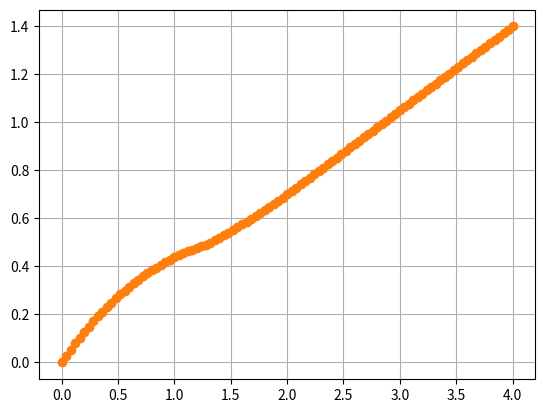

Generate this figure with matplotlib:
import numpy as np
import matplotlib.pyplot as plt

i = 23
x = i - 0.5 + 0.3  
# q = i + 0.5 - x     # 0.7



def u(s, c):
    if s < i + 0.5:
        return (i+0.5-s)*c
    else:
        return 0

N = 101
A = np.zeros((N,))
C = np.linspace(0, 4.0, N)

q = (i+0.5-x)

K1 = q*C

V = q - 0.5*K1
K2 = np.where(V > 0, V*C, 0)

V = q - 0.5*K2
#K3 = np.where(V > 0, V*C, 0)
K3 = V*C

V = q - K3
K4 = np.where(V > 0, V*C, 0)


K = (K1 + 2*K2 + 2*K3 + K4)/6


#plt.plot(C, K1)
#plt.plot(C, K2)
#plt.plot(C, K3)
#plt.plot(C, K4)
plt.plot(C, K)

M1 = q*C

M2 = q*C*(1-C/2)        
#M2 = np.where(C<2, M2, 0)  

M3a = q*C*(1-C/2+C**2/4)
M3b = q*C
M3 = np.where(C<2, M3a, M3b)

M4 = q*C*(1-C+C**2/2-C**3/4)
M4 = np.where(K > 0, M4, 0)




#M = (M1 + 2*M2 + 2*M3 + M4)/6
Ma = q*C*(1 - C/2 + C**2/6 - C**3/24)
Mb = q*C*(5./6 - C/3 + C**2/12)
Mc = q*C / 2

G = 1 - C + C**2/2 - C**3/4

M = Ma
M = np.where(G < 0, Mb, M)
M = np.where(C > 2, Mc, M)


#plt.plot(C, M1)
#plt.plot(C, M2, 'o')
#plt.plot(C, M3, 'o')
#plt.plot(C, M4, 'o')
#plt.plot(C, Ma, 'o')
#plt.plot(C, Mb, 'o')
#plt.plot(C, Mc, 'o')

plt.plot(C, M, 'o')


plt.grid(True)

plt.show()




